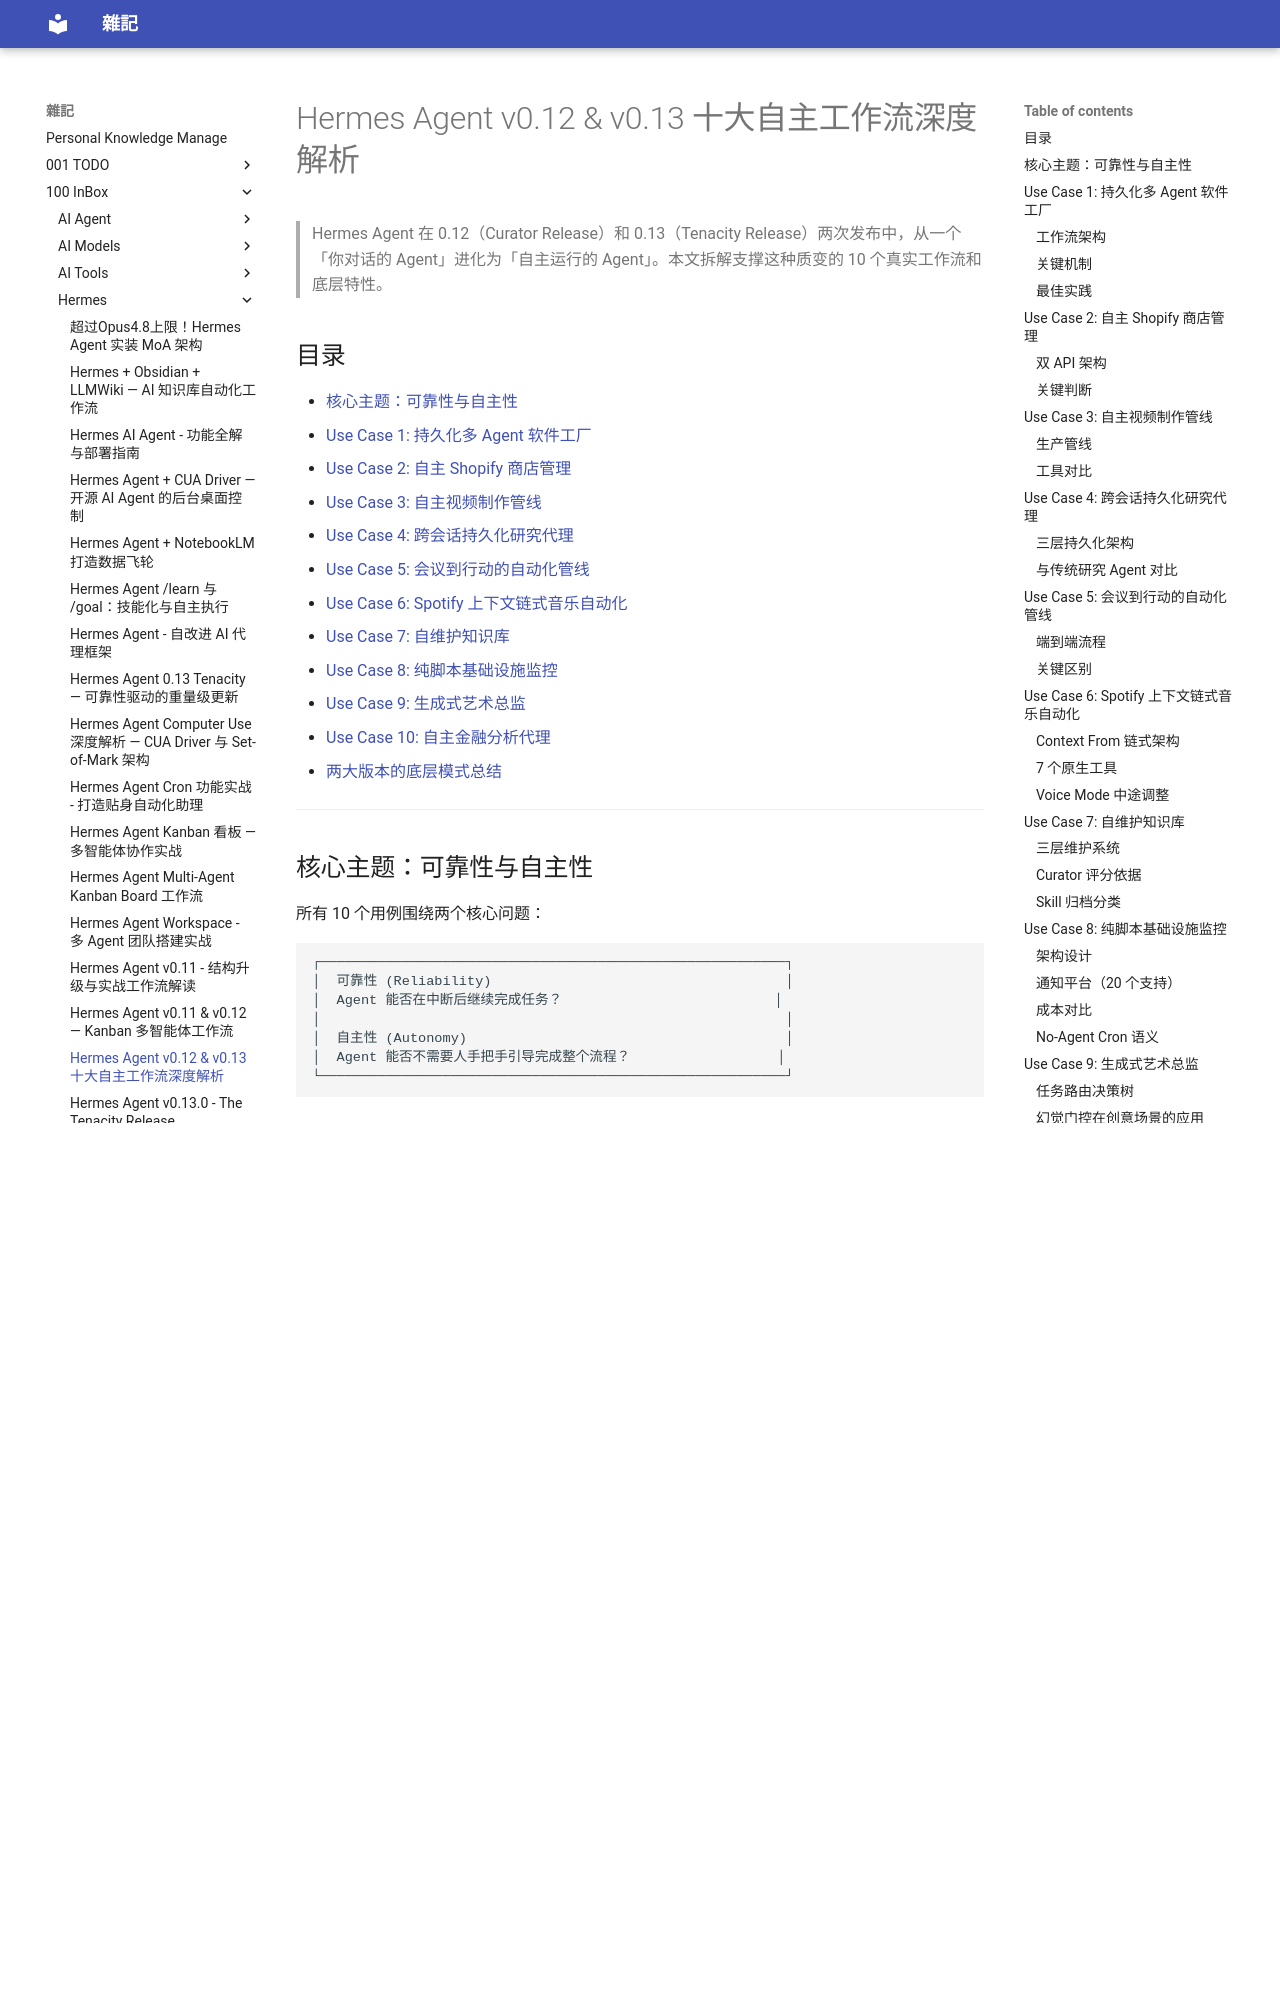

repository: yudady/yudady.github.io · page: 100-InBox/Hermes/Hermes Agent v0.12-v0.13 十大自主工作流/index.html · generator: mkdocs

---
title: Hermes Agent v0.12 & v0.13 十大自主工作流深度解析
aliases:
  - Hermes Agent 十大用例
  - Hermes Agent Curator & Tenacity Release
tags:
  - hermes-agent
  - ai-agent
  - status/active
  - type/study-note
source:
  - "https://youtu.be/D2TXDx1tfok"
author: Panda Making Money (YouTube)
created: 2025-05-10
updated: 2025-05-10
description: 解读 Hermes Agent v0.12（Curator）和 v0.13（Tenacity）两次发布带来的十大自主工作流，涵盖多 Agent 工厂、自主商店管理、视频制作、研究代理等场景。
level: intermediate
stars: 3
---

# Hermes Agent v0.12 & v0.13 十大自主工作流深度解析

> Hermes Agent 在 0.12（Curator Release）和 0.13（Tenacity Release）两次发布中，从一个「你对话的 Agent」进化为「自主运行的 Agent」。本文拆解支撑这种质变的 10 个真实工作流和底层特性。

## 目录

- [核心主题：可靠性与自主性](#核心主题可靠性与自主性)
- [Use Case 1: 持久化多 Agent 软件工厂](#use-case-1-持久化多-agent-软件工厂)
- [Use Case 2: 自主 Shopify 商店管理](#use-case-2-自主-shopify-商店管理)
- [Use Case 3: 自主视频制作管线](#use-case-3-自主视频制作管线)
- [Use Case 4: 跨会话持久化研究代理](#use-case-4-跨会话持久化研究代理)
- [Use Case 5: 会议到行动的自动化管线](#use-case-5-会议到行动的自动化管线)
- [Use Case 6: Spotify 上下文链式音乐自动化](#use-case-6-spotify-上下文链式音乐自动化)
- [Use Case 7: 自维护知识库](#use-case-7-自维护知识库)
- [Use Case 8: 纯脚本基础设施监控](#use-case-8-纯脚本基础设施监控)
- [Use Case 9: 生成式艺术总监](#use-case-9-生成式艺术总监)
- [Use Case 10: 自主金融分析代理](#use-case-10-自主金融分析代理)
- [两大版本的底层模式总结](#两大版本的底层模式总结)

---

## 核心主题：可靠性与自主性

所有 10 个用例围绕两个核心问题：

```
┌─────────────────────────────────────────────────────────┐
│  可靠性 (Reliability)                                    │
│  Agent 能否在中断后继续完成任务？                          │
│                                                         │
│  自主性 (Autonomy)                                       │
│  Agent 能否不需要人手把手引导完成整个流程？                  │
└─────────────────────────────────────────────────────────┘
```

- **v0.12 (Curator)** 解决维护问题：Agent 随时间保持敏锐，不是 Day 1 强大、Day 90 腐化
- **v0.13 (Tenacity)** 解决持久性问题：Agent 在不稳定环境中持续运行，不会因重启丢失一切

---

## Use Case 1: 持久化多 Agent 软件工厂

**核心特性**：Multi-Agent Kanban Board（v0.13）
